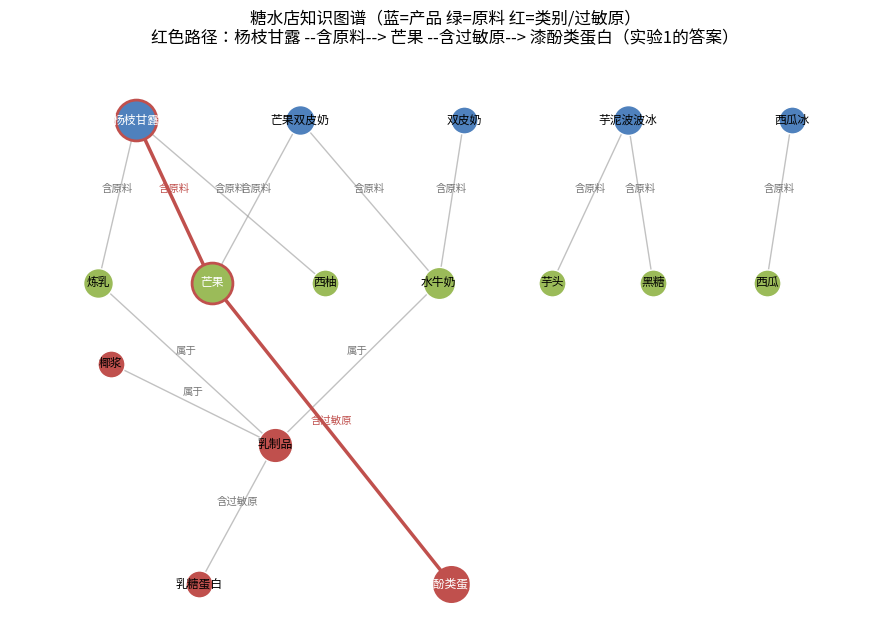

This figure's Python source:
from collections import defaultdict, deque

# 糖水店知识三元组：(头实体, 关系, 尾实体)
TRIPLES = [
    ("杨枝甘露", "含原料", "炼乳"), ("杨枝甘露", "含原料", "芒果"), ("杨枝甘露", "含原料", "西柚"),
    ("芒果双皮奶", "含原料", "水牛奶"), ("芒果双皮奶", "含原料", "芒果"),
    ("双皮奶", "含原料", "水牛奶"),
    ("芋泥波波冰", "含原料", "芋头"), ("芋泥波波冰", "含原料", "黑糖"),
    ("西瓜冰", "含原料", "西瓜"),
    ("炼乳", "属于", "乳制品"), ("水牛奶", "属于", "乳制品"), ("椰浆", "属于", "乳制品"),
    ("乳制品", "含过敏原", "乳糖蛋白"), ("芒果", "含过敏原", "漆酚类蛋白"),
]

adj = defaultdict(list)          # 正向邻接表：实体 → [(关系, 邻居), ...]
for h, r, t in TRIPLES:
    adj[h].append((r, t))

def k_hop(start, hops, rels=None):
    """从 start 出发走 hops 步（可选：只沿指定关系），返回 {终点: [路径]}"""
    reached = {start: [[start]]}
    frontier = deque([start])
    for _ in range(hops):
        nxt = {}
        for e in frontier:
            for rel, nb in adj[e]:
                if rels and rel not in rels:
                    continue
                for path in reached[e]:
                    p = path + [f"--{rel}-->", nb]
                    nxt.setdefault(nb, []).append(p)
        for e, ps in nxt.items():
            if e not in reached:
                reached[e] = ps
        frontier = deque(nxt)
    return {e: ps for e, ps in reached.items() if e != start}

print("问题：杨枝甘露 1 跳能到哪些原料？")
for e, ps in k_hop("杨枝甘露", 1, {"含原料"}).items():
    print(f"   {ps[0][0]} --含原料--> {e}")

print("\n问题：杨枝甘露 2 跳涉及哪些【过敏原】？（原料→属于/含过敏原→…）")
allergens = k_hop("杨枝甘露", 2, {"含原料", "属于", "含过敏原"})
for e, ps in allergens.items():
    if "过敏原" in ps[0][-2]:
        print(f"   路径：{' '.join(ps[0])}")

print("\n→ 2 跳就串起了『产品→原料→类别→过敏原』这条链，向量检索要做到同样的事，")
print("  需要恰好有一段文本把这个结论完整写下来——通常没有。")

import numpy as np

# 把三元组渲染成文本 chunk（模拟 GraphRAG 之外的另一条路线：纯文本 RAG）
chunks = {f"T{i}": f"{h}{r}{t}" for i, (h, r, t) in enumerate(TRIPLES)}
chunks["T99"] = "本店所有产品均现场制作，部分产品可去冰去糖。"

def bigrams(t):
    return [t[i:i+2] for i in range(len(t) - 1)]

def search(query, k=3):
    vocab = sorted({g for c in chunks.values() for g in bigrams(c)})
    gidx = {g: i for i, g in enumerate(vocab)}
    def vec(t):
        v = np.zeros(len(vocab))
        for g in bigrams(t):
            if g in gidx:
                v[gidx[g]] += 1
        return v
    q = vec(query); qn = q / (np.linalg.norm(q) + 1e-9)
    sims = {k_: float(qn @ (vec(c) / (np.linalg.norm(vec(c)) + 1e-9))) for k_, c in chunks.items()}
    return sorted(sims.items(), key=lambda kv: -kv[1])[:k]

q = "哪些产品不含乳制品"
print(f"查询：「{q}」→ 向量检索 Top3：")
for k_, s in search(q):
    print(f"   {s:.3f}  {chunks[k_]}")

print("\n检索给回的是『炼乳属于乳制品』『水牛奶属于乳制品』这类关系碎片，")
print("没有任何一个 chunk 列出了全部产品名单 → LLM 拿到碎片也做不出完整的排除清单。")

# ---- 同一个问题，图遍历怎么做 ----
def contains_milk(product):
    """图查询：产品 2 跳内是否能走到『乳制品』"""
    for e, ps in k_hop(product, 2, {"含原料", "属于"}).items():
        if e == "乳制品":
            return True
    return False

products = [h for h, r, t in TRIPLES if r == "含原料"]
safe = [p for p in sorted(set(products)) if not contains_milk(p)]
risky = [p for p in sorted(set(products)) if contains_milk(p)]
print(f"\n图遍历答案：含乳制品（需提示过敏顾客）= {risky}")
print(f"            不含乳制品（可选）　　　　　 = {safe}")
print("→ 图上一次反向遍历 = 完整、可解释、零遗漏的排查清单。")

import numpy as np
import matplotlib.pyplot as plt
from matplotlib import font_manager

font_path = "/usr/share/fonts/opentype/noto/NotoSansCJK-Regular.ttc"
font_manager.fontManager.addfont(font_path)
font_name = font_manager.FontProperties(fname=font_path).get_name()
plt.rcParams["font.family"] = font_name
plt.rcParams["axes.unicode_minus"] = False

pos = {
    "杨枝甘露": (0.5, 4.6), "芒果双皮奶": (1.8, 4.6), "双皮奶": (3.1, 4.6),
    "芋泥波波冰": (4.4, 4.6), "西瓜冰": (5.7, 4.6),
    "炼乳": (0.2, 3.2), "芒果": (1.1, 3.2), "西柚": (2.0, 3.2), "水牛奶": (2.9, 3.2),
    "芋头": (3.8, 3.2), "黑糖": (4.6, 3.2), "西瓜": (5.5, 3.2),
    "乳制品": (1.6, 1.8), "椰浆": (0.3, 2.5), "漆酚类蛋白": (3.0, 0.6), "乳糖蛋白": (1.0, 0.6),
}
answer_path = {("杨枝甘露", "芒果"), ("芒果", "漆酚类蛋白")}

fig, ax = plt.subplots(figsize=(9, 6.5))
for h, r, t in TRIPLES:
    x1, y1 = pos[h]; x2, y2 = pos[t]
    hot = (h, t) in answer_path
    ax.annotate("", xy=(x2, y2), xytext=(x1, y1),
                arrowprops=dict(arrowstyle="->", color="#c0504d" if hot else "#999",
                                lw=2.5 if hot else 1.0, alpha=1 if hot else 0.6))
    ax.text((x1 + x2) / 2, (y1 + y2) / 2 + 0.08, r, fontsize=7.5,
            ha="center", color="#c0504d" if hot else "#777")

for n, (x, y) in pos.items():
    kind = "产品" if y > 4 else ("原料" if y > 2.5 else "类别/过敏原")
    color = {"产品": "#4f81bd", "原料": "#9bbb59", "类别/过敏原": "#c0504d"}[kind]
    size = 300 + 80 * sum(1 for h, _, t in TRIPLES if h == n or t == n)
    hot = n in {"杨枝甘露", "芒果", "漆酚类蛋白"}
    ax.scatter([x], [y], s=size * (1.6 if hot else 1), color=color,
               edgecolors="#c0504d" if hot else "white", linewidths=2 if hot else 1, zorder=3)
    ax.text(x, y, n, ha="center", va="center", fontsize=8.5,
            color="white" if hot else "black", zorder=4)

ax.set_xlim(-0.5, 6.4); ax.set_ylim(0.2, 5.2)
ax.axis("off")
ax.set_title("糖水店知识图谱（蓝=产品 绿=原料 红=类别/过敏原）\n红色路径：杨枝甘露 --含原料--> 芒果 --含过敏原--> 漆酚类蛋白（实验1的答案）")
plt.tight_layout(); plt.show()

print("复盘：向量检索返回『相似的句子』，图遍历返回『沿关系走的路径』；")
print("     关系型/多跳型问题（溯源、排查、推荐）只有后者能给出完整且可解释的答案。")
